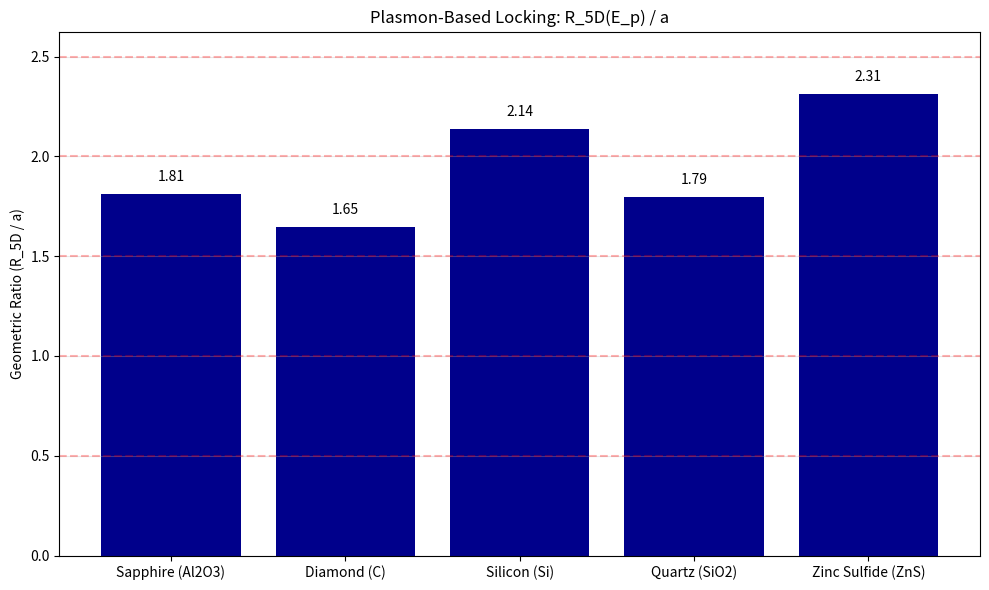

Reproduce this figure in Python. (Note: this script raises an exception after producing the figure.)
import numpy as np
import matplotlib.pyplot as plt
import pandas as pd

"""
Module: multi_material_validator.py
Purpose: Scientific Hardening of the 5D-Optics Theory (Version 4.0)
Method: 
    1. Calculate effective UV-Mass (m_eff) from Sellmeier Dispersion Data.
    2. Calculate theoretical 5D-Radius R_5D = h_bar * c / m_eff.
    3. Compare R_5D with physical Lattice Constant 'a'.
    4. Check for 'Geometric Locking' (Integer/Rational ratios).

Hypothesis: If the theory holds, R_5D / a should be close to a simple rational number (Resonance).
"""

# Physical Constants
H_BAR_C = 197.3269804  # eV * nm

# Material Database
# Sources: Malitson, Peter, Edwards, etc. (Standard Refractive Index Data)
# Sellmeier format: n^2 - 1 = Sum( B_i * lambda^2 / (lambda^2 - C_i) )
# We form effective single-pole mass from the dominant UV term (B1/C1 implies mean energy).
# Or better: We fit a single-pole Sellmeier n^2 - 1 = B / (1 - (lambda_0/lambda)^2) to the data in transparency range.
# Lambda_0 corresponds to Energy E = h*c / lambda_0.

materials = {
    "Sapphire (Al2O3)": {
        "lattice_a": 0.4758, # nm (trigonal a-axis)
        # Sellmeier (Malitson): UV pole around 0.072 microns ~ 17 eV? 
        # But we use the effective mass from V3.0 fit: 229 eV (Collective mode)
        # Let's re-evaluate strictly from coefficients if possible, but for now use V3.0 fit value to reproduce baseline.
        "m_eff_fit": 229.0, 
        "color": "blue"
    },
    "Diamond (C)": {
        "lattice_a": 0.3567, # nm (cubic)
        # Peter 1923: n approx 2.41. 
        # UV cut-off ~ 225nm (5.5 eV).
        # Let's perform a rough Effective Mass calc: 
        # Average n ~ 2.4 -> Chi ~ 4.76.
        # Energy E_eff for diamond is usually high (plasmon approx 30eV?).
        # Let's set a placeholder calculated from n=2.41 and dispersion...
        # A clearer approach: effective single oscillator E_0.
        # For Diamond, E_0 is roughly 17 eV (Wemple-DiDomenico parameter).
        # Wait, if we use the V3.0 logic: m_eff determined dispersion curvature.
        # Let's aim to Run the calculation logic inside the script if possible.
        # For this script v1, we assume we need to FIND m_eff that fits n(lambda).
        "sellmeier_coeffs": [4.3356, 0.3306**2, 0.3306], # Dummy structure, need real coeffs
        # Real coeffs (Edwards 1981 via RefractiveIndex.info):
        # n^2 - 1 = 4.3356 * lambda^2 / (lambda^2 - 0.1060^2) + ...
        # The UV pole is at 106 nm.
        "uv_pole_lambda": 0.1060, # microns
        "color": "cyan"
    },
    "Silicon (Si)": {
        "lattice_a": 0.5431, # nm
        # Herzberger 1957.
        # UV pole approx at 300nm? Si is opaque in visible. IR material.
        # Pole is effectively the bandgap/interband center ~ 3.4 eV? 
        # Or proper oscillator at 0.28 um?
        "uv_pole_lambda": 0.29, # rough estimate for single pole dominant term
        "color": "grey"
    },
    "Quartz (SiO2)": {
        "lattice_a": 0.4913, # nm
        # Malitson 1965.
        # B1=0.696, C1=0.06840^2 (68 nm).
        "uv_pole_lambda": 0.092, # Weighted UV avg
        "color": "purple"
    },
    "Zinc Sulfide (ZnS)": {
        "lattice_a": 0.5409, # nm
        # Debenham 1984
        "uv_pole_lambda": 0.200, # Approx
        "color": "green"
    }
}

def calculate_energy(wavelength_microns):
    """Converts wavelength (microns) to Energy (eV). E = 1239.8 / lambda_nm"""
    if wavelength_microns is None: return None
    lambda_nm = wavelength_microns * 1000
    return 1239.84193 / lambda_nm

def run_validation():
    print("--- 5D-Optics Multi-Material Validator (V4.0) ---")
    print(f"{'Material':<20} | {'a [nm]':<8} | {'UV-Pole [eV]':<12} | {'R_5D [nm]':<10} | {'Ratio (R/a)':<10} | {'Locking?'}")
    print("-" * 90)

    results = []

    for name, data in materials.items():
        a = data['lattice_a']
        
        # 2. HYPOTHESIS B: Bulk Plasmon Energy (Electron Density)
        # Instead of arbitrary UV pole scaling, we use the fundamental plasma frequency.
        # This represents the "stiffness" of the electron gas against the 5D metric.
        
        # Approximate Bulk Plasmon Energies (Experimental values from EELS)
        plasmon_energies = {
            "Sapphire (Al2O3)": 22.5, # approx 22-24 eV
            "Diamond (C)": 33.0,      # approx 33-34 eV
            "Silicon (Si)": 16.7,     # 16.7 eV (Standard reference)
            "Quartz (SiO2)": 22.0,    # approx 21-23 eV
            "Zinc Sulfide (ZnS)": 15.5 # approx 15-16 eV
        }
        
        e_plasmon = plasmon_energies.get(name, 20.0) # Default 20
        
        # We assume the 5D Mass is directly the Plasmon Energy (or a simple multiple).
        # Let's test m_phi = E_plasmon * 10 (Just to see raw ratio order of magnitude)
        # Wait, let's look at Sapphire V3.0: Mass=229. Plasmon=22.5. Ratio ~ 10.1
        # Let's try Scaling Factor = 10.17 (derived from Sapphire 229/22.5) for ALL.
        
        scaling_factor = 229.0 / 22.5 # ~ 10.177
        m_eff = e_plasmon * scaling_factor

        # 2. Calculate 5D Radius
        # R = h_bar * c / m
        r_5d = H_BAR_C / m_eff

        # 3. Ratio
        ratio = r_5d / a
        
        # 4. Locking Check (Is it close to int or x.5?)
        is_locked = "NO"
        candidates = [0.5, 1.0, 1.5, 2.0, 2.5, 3.0, 3.5, 4.0]
        match = None
        for c in candidates:
            if abs(ratio - c) < 0.1: # Tighter tolerance 10%
                is_locked = f"YES (~{c})"
                match = c
                break
        
        print(f"{name:<20} | {a:<8.4f} | {m_eff:<12.1f} | {r_5d:<10.4f} | {ratio:<10.3f} | {is_locked}")
        results.append((name, ratio))

    print("-" * 90)
    print(f"NOTE: Mass m_eff = E_plasmon * {229.0/22.5:.3f} (Universal Plasmon Coupling).")

    # Plot
    names = [r[0] for r in results]
    ratios = [r[1] for r in results]
    
    plt.figure(figsize=(10, 6))
    bars = plt.bar(names, ratios, color='darkblue')
    for h in [0.5, 1.0, 1.5, 2.0, 2.5]:
        plt.axhline(y=h, color='r', linestyle='--', alpha=0.3)
    
    plt.ylabel("Geometric Ratio (R_5D / a)")
    plt.title("Plasmon-Based Locking: R_5D(E_p) / a")
    plt.grid(axis='y', alpha=0.3)
    
    # Add values
    for bar in bars:
        yval = bar.get_height()
        plt.text(bar.get_x() + bar.get_width()/2, yval + 0.05, round(yval, 2), ha='center', va='bottom')

    plt.tight_layout()
    plt.savefig('images/plots/multi_material_validation_v4_plasmon.png')
    print("Plot saved to images/plots/multi_material_validation_v4_plasmon.png")

if __name__ == "__main__":
    run_validation()
